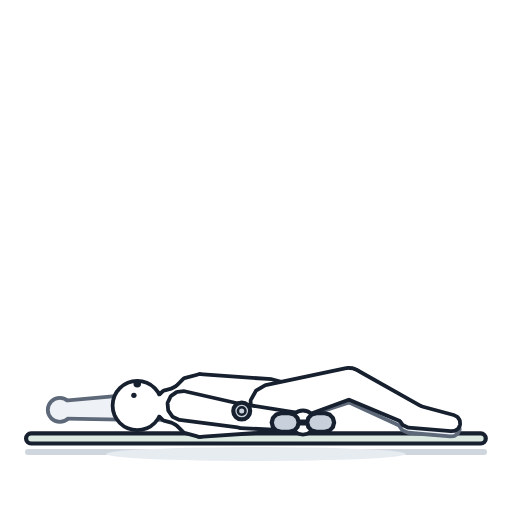
t = 0.00 s
t = 0.53 s: frame unchanged from t = 0.00 s, image omitted
t = 1.06 s: frame unchanged from t = 0.00 s, image omitted
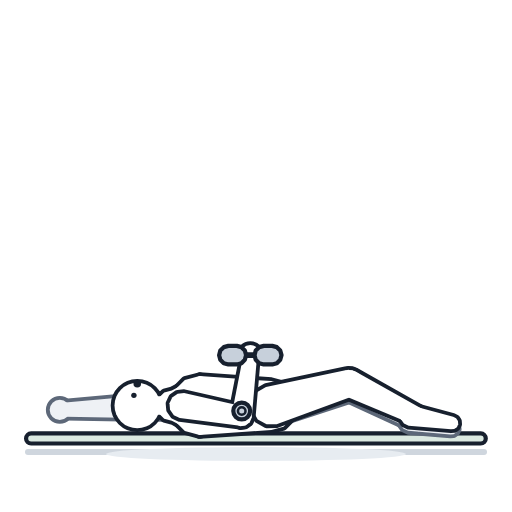
t = 1.40 s
t = 1.93 s: frame unchanged from t = 1.40 s, image omitted
t = 2.46 s: frame unchanged from t = 1.40 s, image omitted

The animated SVG that drew these frames (rendered in a browser with its animation timeline set to each time). Animation: 1 CSS @keyframes rule; one cycle of 2.80 s, repeats indefinitely.

<svg xmlns="http://www.w3.org/2000/svg" viewBox="0 0 512 512"><style>.b{animation:f 2.8s ease-in-out infinite}@keyframes f{0%,38%{opacity:0}50%,88%{opacity:1}100%{opacity:0}}@media (prefers-reduced-motion:reduce){.b{animation:none;opacity:0}}</style><rect width="512" height="512" fill="#fff"/><path d="M28 452H484" stroke="#cfd6de" stroke-width="6" stroke-linecap="round"/><ellipse cx="256" cy="454" rx="150" ry="7" fill="#e7ecf1"/><g transform="translate(55.5 22) scale(0.843)"><rect x="-34.9" y="488" width="545.3" height="12" rx="6" fill="#dbe9e1" stroke="#17202e" stroke-width="5"/><g fill="#5d6879" stroke="#5d6879" stroke-width="9" stroke-linejoin="round"><g id="q0"><path d="M353 447.3L360.3 443.3L364.5 436.2L364.7 427.9L360.7 420.7L353.6 416.4L345.3 416.3L250.4 432.7L240 438.5L233.9 448.7L233.7 460.6L239.5 471L249.7 477.1L261.6 477.3Z"/><path d="M425.5 484.2L430.7 485.5L435.9 483.9L439.7 479.9L440.9 474.6L439.3 469.4L435.3 465.7L356.7 417.6L348.6 415.8L340.7 418.2L335 424.3L333.2 432.3L335.6 440.3L341.6 445.9Z"/><path d="M468.5 489.3L472.3 489L475.5 486.7L477.2 483.2L476.8 479.3L474.6 476.2L471.1 474.5L422.6 461.4L416.4 462L411.3 465.5L408.7 471.1L409.3 477.3L412.8 482.4L418.4 485Z"/></g></g><use href="#q0" fill="#eef1f5" stroke="none"/><g fill="#5d6879" stroke="#5d6879" stroke-width="9" stroke-linejoin="round"><g id="q1"><path d="M77.6 446L71.9 447.8L67.9 452.1L66.6 457.9L68.3 463.6L72.6 467.7L78.4 469L150.5 470L157.9 467.7L163.2 462L165 454.5L162.7 447.1L157 441.8L149.5 440Z"/><path d="M11.8 451.3L7.6 452.6L4.6 455.8L3.6 460.1L4.9 464.3L8.1 467.3L12.4 468.3L78.5 469.5L84.4 467.7L88.6 463.1L90 457.1L88.2 451.2L83.7 446.9L77.6 445.5Z"/><path d="M-6.9 460.1a12 12 0 1 0 24 0a12 12 0 1 0 -24 0Z"/></g></g><use href="#q1" fill="#eef1f5" stroke="none"/><g fill="#17202e" stroke="#17202e" stroke-width="9" stroke-linejoin="round"><g id="q2"><path d="M171 420L153.5 424.7L140.7 437.5L136 455L140.7 472.5L153.5 485.3L171 490L256 484L270.5 480.1L281.1 469.5L285 455L281.1 440.5L270.5 429.9L256 426Z"/><path d="M138 437L129 439.4L122.4 446L120 455L122.4 464L129 470.6L138 473L171 490L188.5 485.3L201.4 472.5L206 455L201.4 437.5L188.5 424.7L171 420Z"/><path d="M118 444L112.5 445.5L108.5 449.5L107 455L108.5 460.5L112.5 464.5L118 466L138 466L143.5 464.5L147.5 460.5L149 455L147.5 449.5L143.5 445.5L138 444Z"/><path d="M70 455a27 27 0 1 0 54 0a27 27 0 1 0 -54 0Z"/></g></g><use href="#q2" fill="#ffffff" stroke="none"/><circle cx="97" cy="429" r="4.5" fill="#17202e"/><circle cx="93" cy="442.9" r="3.2" fill="#17202e"/><g fill="#17202e" stroke="#17202e" stroke-width="9" stroke-linejoin="round"><g id="q3"><path d="M352.7 443.9L359.8 439.7L363.8 432.4L363.7 424.1L359.4 417L352.2 413L343.9 413.2L249.7 432.9L239.5 439L233.7 449.4L233.9 461.3L240 471.5L250.4 477.3L262.3 477.1Z"/><path d="M426.4 478.3L431.7 479.3L436.8 477.6L440.4 473.5L441.4 468.1L439.7 463L435.6 459.4L355.3 414.2L347.2 412.6L339.3 415.3L333.9 421.5L332.3 429.7L335 437.5L341.3 442.9Z"/><path d="M469.1 483.2L472.9 482.9L476.1 480.6L477.7 477.1L477.4 473.2L475.2 470.1L471.7 468.4L423.2 455.3L417 455.9L411.9 459.4L409.3 465L409.8 471.2L413.4 476.3L419 479Z"/></g></g><use href="#q3" fill="#ffffff" stroke="none"/><g fill="#17202e" stroke="#17202e" stroke-width="9" stroke-linejoin="round"><g id="q4"><path d="M218.9 478.8L224.8 478.3L229.7 474.9L232.2 469.5L231.7 463.6L228.3 458.7L222.9 456.2L152.6 440.2L144.9 440.9L138.5 445.4L135.2 452.4L135.9 460.1L140.4 466.5L147.4 469.8Z"/><path d="M285.7 482.9L290 482.2L293.4 479.4L295 475.3L294.3 470.9L291.5 467.5L287.4 465.9L222.2 455.6L216 456.5L211.2 460.4L209 466.2L209.9 472.4L213.9 477.2L219.7 479.4Z"/><path d="M281.5 475.1a12 12 0 1 0 24 0a12 12 0 1 0 -24 0Z"/></g></g><use href="#q4" fill="#ffffff" stroke="none"/><path d="M210.9 461.5a10 10 0 1 0 20 0a10 10 0 1 0 -20 0Z" fill="#c7d0db" stroke="#17202e" stroke-width="5" stroke-linejoin="round"/><circle cx="220.9" cy="461.5" r="4.5" fill="none" stroke="#17202e" stroke-width="3"/><path d="M271.5 475.1L315.5 475.1" stroke="#17202e" stroke-width="7" stroke-linecap="round" fill="none"/><path d="M277.5 486.1L283 484.7L287 480.6L288.5 475.1L287 469.6L283 465.6L277.5 464.1L267.5 464.1L262 465.6L258 469.6L256.5 475.1L258 480.6L262 484.7L267.5 486.1Z" fill="#c7d0db" stroke="#17202e" stroke-width="5" stroke-linejoin="round"/><path d="M319.5 486.1L325 484.7L329 480.6L330.5 475.1L329 469.6L325 465.6L319.5 464.1L309.5 464.1L304 465.6L300 469.6L298.5 475.1L300 480.6L304 484.7L309.5 486.1Z" fill="#c7d0db" stroke="#17202e" stroke-width="5" stroke-linejoin="round"/></g><g class="b"><rect width="512" height="512" fill="#fff"/><path d="M28 452H484" stroke="#cfd6de" stroke-width="6" stroke-linecap="round"/><ellipse cx="256" cy="454" rx="150" ry="7" fill="#e7ecf1"/><g transform="translate(55.5 22) scale(0.843)"><rect x="-34.9" y="488" width="545.3" height="12" rx="6" fill="#dbe9e1" stroke="#17202e" stroke-width="5"/><g fill="#5d6879" stroke="#5d6879" stroke-width="9" stroke-linejoin="round"><g id="q5"><path d="M353 447.3L360.3 443.3L364.5 436.2L364.7 427.9L360.7 420.7L353.6 416.4L345.3 416.3L250.4 432.7L240 438.5L233.9 448.7L233.7 460.6L239.5 471L249.7 477.1L261.6 477.3Z"/><path d="M425.5 484.2L430.7 485.5L435.9 483.9L439.7 479.9L440.9 474.6L439.3 469.4L435.3 465.7L356.7 417.6L348.6 415.8L340.7 418.2L335 424.3L333.2 432.3L335.6 440.3L341.6 445.9Z"/><path d="M468.5 489.3L472.3 489L475.5 486.7L477.2 483.2L476.8 479.3L474.6 476.2L471.1 474.5L422.6 461.4L416.4 462L411.3 465.5L408.7 471.1L409.3 477.3L412.8 482.4L418.4 485Z"/></g></g><use href="#q5" fill="#eef1f5" stroke="none"/><g fill="#5d6879" stroke="#5d6879" stroke-width="9" stroke-linejoin="round"><g id="q6"><path d="M77.6 446L71.9 447.8L67.9 452.1L66.6 457.9L68.3 463.6L72.6 467.7L78.4 469L150.5 470L157.9 467.7L163.2 462L165 454.5L162.7 447.1L157 441.8L149.5 440Z"/><path d="M11.8 451.3L7.6 452.6L4.6 455.8L3.6 460.1L4.9 464.3L8.1 467.3L12.4 468.3L78.5 469.5L84.4 467.7L88.6 463.1L90 457.1L88.2 451.2L83.7 446.9L77.6 445.5Z"/><path d="M-6.9 460.1a12 12 0 1 0 24 0a12 12 0 1 0 -24 0Z"/></g></g><use href="#q6" fill="#eef1f5" stroke="none"/><g fill="#17202e" stroke="#17202e" stroke-width="9" stroke-linejoin="round"><g id="q7"><path d="M171 420L153.5 424.7L140.7 437.5L136 455L140.7 472.5L153.5 485.3L171 490L256 484L270.5 480.1L281.1 469.5L285 455L281.1 440.5L270.5 429.9L256 426Z"/><path d="M138 437L129 439.4L122.4 446L120 455L122.4 464L129 470.6L138 473L171 490L188.5 485.3L201.4 472.5L206 455L201.4 437.5L188.5 424.7L171 420Z"/><path d="M118 444L112.5 445.5L108.5 449.5L107 455L108.5 460.5L112.5 464.5L118 466L138 466L143.5 464.5L147.5 460.5L149 455L147.5 449.5L143.5 445.5L138 444Z"/><path d="M70 455a27 27 0 1 0 54 0a27 27 0 1 0 -54 0Z"/></g></g><use href="#q7" fill="#ffffff" stroke="none"/><circle cx="97" cy="429" r="4.5" fill="#17202e"/><circle cx="93" cy="442.9" r="3.2" fill="#17202e"/><g fill="#17202e" stroke="#17202e" stroke-width="9" stroke-linejoin="round"><g id="q8"><path d="M352.7 443.9L359.8 439.7L363.8 432.4L363.7 424.1L359.4 417L352.2 413L343.9 413.2L249.7 432.9L239.5 439L233.7 449.4L233.9 461.3L240 471.5L250.4 477.3L262.3 477.1Z"/><path d="M426.4 478.3L431.7 479.3L436.8 477.6L440.4 473.5L441.4 468.1L439.7 463L435.6 459.4L355.3 414.2L347.2 412.6L339.3 415.3L333.9 421.5L332.3 429.7L335 437.5L341.3 442.9Z"/><path d="M469.1 483.2L472.9 482.9L476.1 480.6L477.7 477.1L477.4 473.2L475.2 470.1L471.7 468.4L423.2 455.3L417 455.9L411.9 459.4L409.3 465L409.8 471.2L413.4 476.3L419 479Z"/></g></g><use href="#q8" fill="#ffffff" stroke="none"/><g fill="#17202e" stroke="#17202e" stroke-width="9" stroke-linejoin="round"><g id="q9"><path d="M218.9 478.8L224.8 478.3L229.7 474.9L232.2 469.5L231.7 463.6L228.3 458.7L222.9 456.2L152.6 440.2L144.9 440.9L138.5 445.4L135.2 452.4L135.9 460.1L140.4 466.5L147.4 469.8Z"/><path d="M238.5 403.3L238 399L235.3 395.4L231.3 393.7L226.9 394.3L223.4 396.9L221.7 401L209 465.8L209.8 472L213.5 477L219.2 479.4L225.4 478.6L230.4 474.9L232.8 469.2Z"/><path d="M219.1 395.2a12 12 0 1 0 24 0a12 12 0 1 0 -24 0Z"/></g></g><use href="#q9" fill="#ffffff" stroke="none"/><path d="M210.9 461.5a10 10 0 1 0 20 0a10 10 0 1 0 -20 0Z" fill="#c7d0db" stroke="#17202e" stroke-width="5" stroke-linejoin="round"/><circle cx="220.9" cy="461.5" r="4.5" fill="none" stroke="#17202e" stroke-width="3"/><path d="M209.1 395.2L253.1 395.2" stroke="#17202e" stroke-width="7" stroke-linecap="round" fill="none"/><path d="M215.1 406.2L220.6 404.7L224.6 400.7L226.1 395.2L224.6 389.7L220.6 385.7L215.1 384.2L205.1 384.2L199.6 385.7L195.5 389.7L194.1 395.2L195.5 400.7L199.6 404.7L205.1 406.2Z" fill="#c7d0db" stroke="#17202e" stroke-width="5" stroke-linejoin="round"/><path d="M257.1 406.2L262.6 404.7L266.6 400.7L268.1 395.2L266.6 389.7L262.6 385.7L257.1 384.2L247.1 384.2L241.6 385.7L237.5 389.7L236.1 395.2L237.5 400.7L241.6 404.7L247.1 406.2Z" fill="#c7d0db" stroke="#17202e" stroke-width="5" stroke-linejoin="round"/></g></g></svg>
